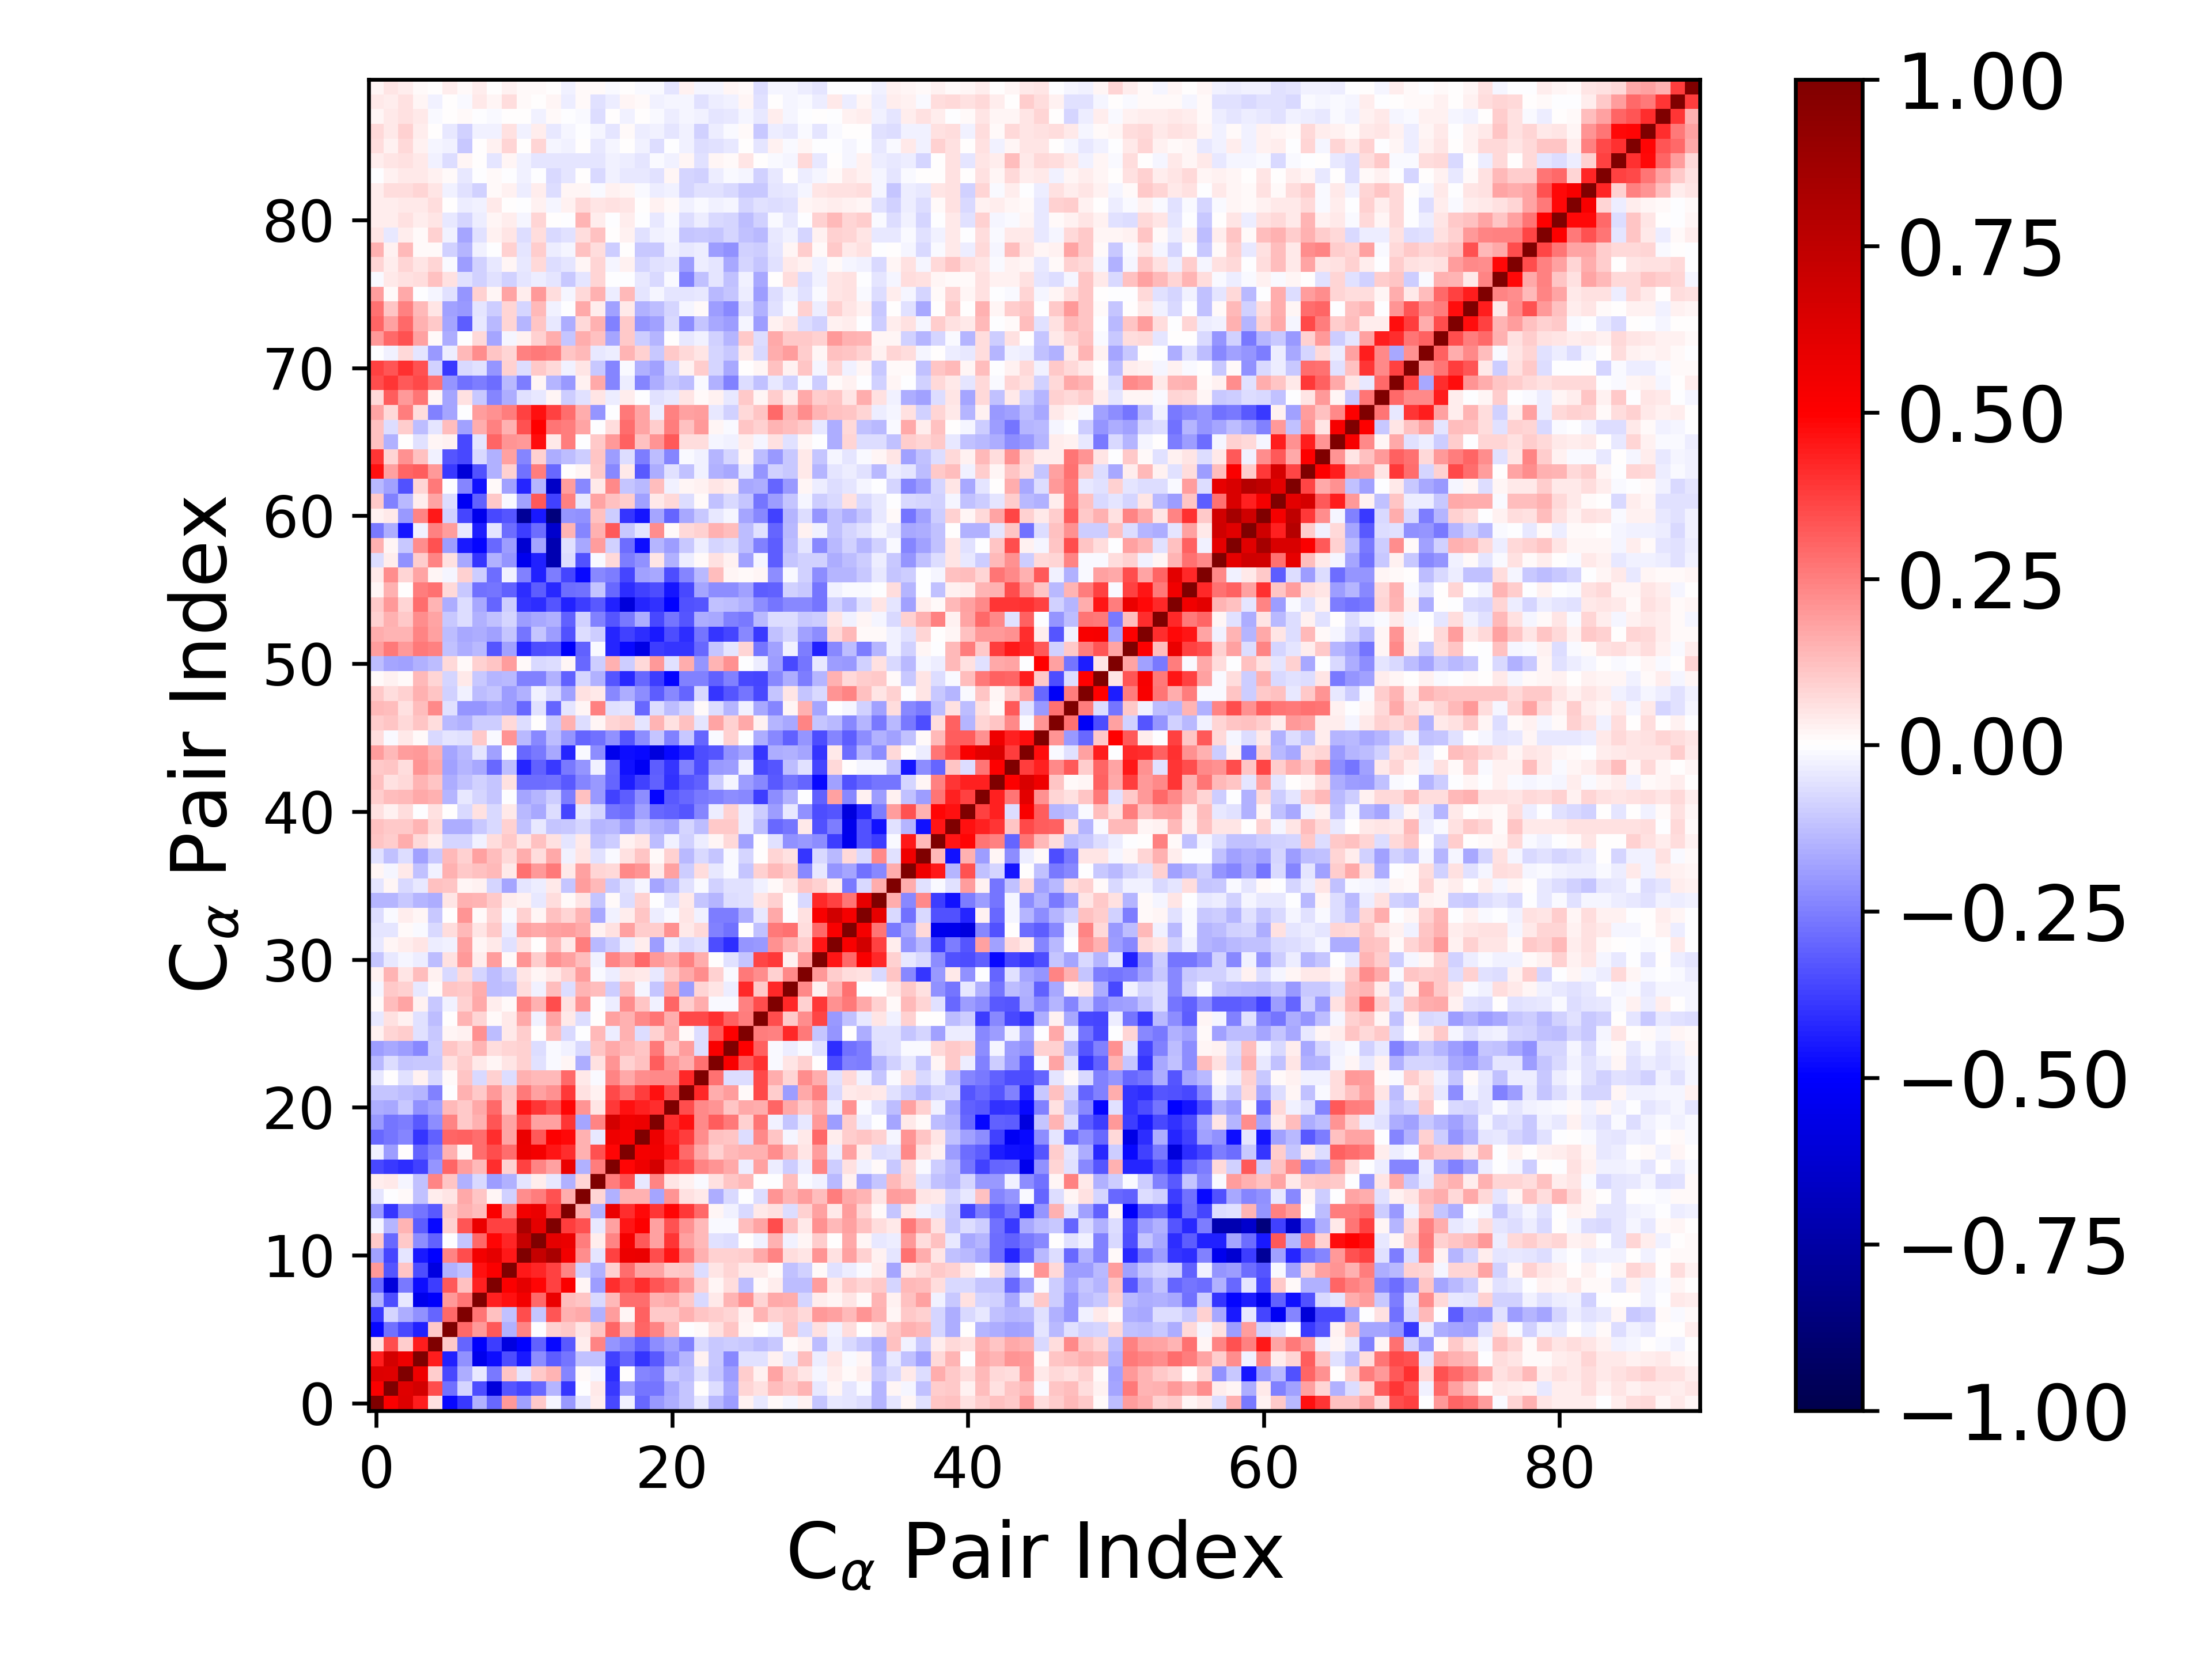

Values plotted in this chart, from the file beside it:
1.000000000000000000e+00, 5.099080804993555427e-01, 6.276137134533081863e-01, 4.441601622334074295e-01, 5.929626842924697744e-02, -4.784710389574862166e-01, -3.877901656054381085e-01, -1.523957230390839135e-01, -2.928857879257304453e-01, 1.983379292528567872e-01, -1.832310649202560371e-01, 1.034087514997081431e-01, -2.244157176675993376e-02, -1.958891352436374356e-01, -5.276064583259049146e-02, 3.888144767650403982e-02, -3.545371013909482949e-01, -2.862331166972906238e-02, -2.937943562935879105e-01, -2.002037669365258621e-01, -1.580664698779271349e-01, -1.143768703664481412e-01, -4.106060094797165522e-02, -1.384956046564980447e-01
5.099080804993555427e-01, 1.000000000000000000e+00, 6.234584886191338882e-01, 6.642866291659796918e-01, 3.454805945962441394e-01, -2.802410022349920427e-01, -7.886618243851700738e-02, -3.466758576032478723e-01, -5.992424916524450307e-01, -3.283925422586302378e-01, -3.603555734654457776e-01, -2.911512931568537854e-01, -1.443417471542260133e-01, -3.934105276933235196e-01, -1.351341433772262944e-03, 4.391445099757582127e-02, -3.882221668801131287e-01, -1.908026578496492265e-01, -2.710996184066404857e-01, -2.672387608914937318e-01, -1.718457933925532088e-01, -1.118955981257387933e-01, 2.697532806120132333e-03, -6.458490491150743751e-02
6.276137134533081863e-01, 6.234584886191338882e-01, 1.000000000000000000e+00, 5.607964695517559939e-01, 9.860576227374963365e-02, -3.588533273695773129e-01, -1.604564828945101995e-01, -4.573161097617224613e-02, -2.613600448245458896e-01, 1.108645193495772507e-01, -4.811474868976181596e-02, 1.053588836621541236e-01, 1.449355284794103804e-01, -2.398069181907514225e-01, 1.060294190296624806e-02, -1.762139790091769853e-02, -4.089778840253771586e-01, 5.286448442241634821e-03, -2.408449975624364636e-01, -2.555990444462222233e-01, -1.062421802253099706e-01, -1.279551289428854932e-01, -5.651838732788624919e-02, -1.141580722659981117e-01
4.441601622334074295e-01, 6.642866291659796918e-01, 5.607964695517559939e-01, 1.000000000000000000e+00, 4.433456259391917453e-01, -4.346571403730560834e-01, -2.111619368264292251e-01, -5.525811025201843307e-01, -4.743427981469899857e-01, -3.462923044121551941e-01, -4.505714494403749160e-01, -2.235809384004520672e-01, -3.161408220826752435e-01, -2.733401635059598545e-01, -1.182415372651090119e-01, -1.203022637358082403e-01, -3.722186509844709335e-01, -3.037492484357468547e-01, -3.952244938133657737e-01, -3.276407166598202525e-01, -2.179422920033444455e-01, -1.447077933895913326e-01, 2.518504207658934027e-02, -1.083406976838666436e-01
5.929626842924697744e-02, 3.454805945962441394e-01, 9.860576227374963365e-02, 4.433456259391917453e-01, 1.000000000000000000e+00, 1.068253617930933347e-01, -3.000186372555321834e-01, -5.065862394673685820e-01, -3.789818332006983370e-01, -5.818205395336774055e-01, -4.955574296519728583e-01, -3.117683366340569528e-01, -4.797396075621455092e-01, -3.247437776804298348e-01, 3.713247171814734737e-02, 2.410388219088790140e-01, -2.082363248671730838e-01, -2.480475542491220875e-01, -3.066443155411006649e-01, -2.202878727924007518e-01, -1.801175813256276625e-01, -2.468471725032114761e-01, -7.042328243909365404e-02, -1.030585803529560085e-01
-4.784710389574862166e-01, -2.802410022349920427e-01, -3.588533273695773129e-01, -4.346571403730560834e-01, 1.068253617930933347e-01, 1.000000000000000000e+00, 2.893985249817020433e-01, 2.020725306695411450e-01, 3.265392556733521245e-01, -1.560025402765722602e-01, 2.413083700127430509e-01, -5.458106040749656149e-03, 8.848544092910839987e-02, 1.083420662541194901e-01, 5.062362536747604114e-02, 1.149795744319704466e-01, 3.017772385842918403e-01, 1.542487667467131451e-01, 3.031873792073254137e-01, 2.402668500566940146e-01, 1.367201587479455471e-01, -7.770125917199948058e-03, 1.112130643885284043e-02, 5.531175967837858448e-02
-3.877901656054381085e-01, -7.886618243851700738e-02, -1.604564828945101995e-01, -2.111619368264292251e-01, -3.000186372555321834e-01, 2.893985249817020433e-01, 1.000000000000000000e+00, 2.659650603822086290e-01, 1.221603433916023246e-01, -1.204316174825418861e-01, 3.464040809562111134e-01, -1.137266038668166557e-01, 3.331747534019707802e-01, 1.505183466886269028e-01, 1.679569340510921327e-01, -1.540376494387047934e-01, 1.901675546950445106e-01, 1.893747004544522536e-02, 3.075354678346864934e-01, 1.019992946306425285e-01, 1.092943784336770224e-01, 1.541763075384996184e-01, 1.150301579860853185e-01, 9.801316203251156378e-02
-1.523957230390839135e-01, -3.466758576032478723e-01, -4.573161097617224613e-02, -5.525811025201843307e-01, -5.065862394673685820e-01, 2.020725306695411450e-01, 2.659650603822086290e-01, 1.000000000000000000e+00, 4.342284134912545723e-01, 4.634185501876180169e-01, 5.435990355993695067e-01, 2.955765062919299413e-01, 5.747489852930295351e-01, 1.258036653984300479e-01, 1.147693183757046015e-01, -7.040050028720697128e-02, 1.353990740645690249e-01, 2.875417750395097838e-01, 2.863672387746326042e-01, 1.556204955001405932e-01, 1.676504673669679812e-01, 1.018025580814810871e-01, -7.452685607048302463e-02, 4.514450216563895002e-02
-2.928857879257304453e-01, -5.992424916524450307e-01, -2.613600448245458896e-01, -4.743427981469899857e-01, -3.789818332006983370e-01, 3.265392556733521245e-01, 1.221603433916023246e-01, 4.342284134912545723e-01, 1.000000000000000000e+00, 5.116621456743921659e-01, 5.984794485681353970e-01, 4.890263075559234673e-01, 3.722534761475282394e-01, 5.100620793816469378e-01, 1.703302046248445292e-02, -1.895623518070601032e-01, 4.114433453771315641e-01, 3.467014980122241075e-01, 4.112646507588594846e-01, 3.333040588819884409e-01, 2.957327437563894712e-01, 1.984821683957942728e-01, 9.011718752921311915e-02, 1.746893765373918120e-02
1.983379292528567872e-01, -3.283925422586302378e-01, 1.108645193495772507e-01, -3.462923044121551941e-01, -5.818205395336774055e-01, -1.560025402765722602e-01, -1.204316174825418861e-01, 4.634185501876180169e-01, 5.116621456743921659e-01, 1.000000000000000000e+00, 4.486243241628975476e-01, 4.222077464710577432e-01, 3.682842000386729597e-01, 2.399607328286150199e-01, -8.682788066886354406e-02, -1.533523209132946763e-01, 9.131134500735728354e-02, 2.815572666830805093e-01, 1.767572356308772241e-01, 1.782225769246645608e-01, 1.023582408791480075e-01, 1.144195499138783295e-01, -6.291153314065522917e-02, 5.034215544731843184e-02
-1.832310649202560371e-01, -3.603555734654457776e-01, -4.811474868976181596e-02, -4.505714494403749160e-01, -4.955574296519728583e-01, 2.413083700127430509e-01, 3.464040809562111134e-01, 5.435990355993695067e-01, 5.984794485681353970e-01, 4.486243241628975476e-01, 1.000000000000000000e+00, 7.200685878544068608e-01, 8.334809340937642252e-01, 5.441377769914745866e-01, 2.203747119377826580e-01, -4.926073509925605470e-02, 3.734474495854964715e-01, 5.637909886743418530e-01, 5.775483681623603260e-01, 3.470948873820330349e-01, 4.550095857908447727e-01, 2.643784166177907680e-01, 1.536063994142292666e-01, 9.079815897159551619e-02
1.034087514997081431e-01, -2.911512931568537854e-01, 1.053588836621541236e-01, -2.235809384004520672e-01, -3.117683366340569528e-01, -5.458106040749656149e-03, -1.137266038668166557e-01, 2.955765062919299413e-01, 4.890263075559234673e-01, 4.222077464710577432e-01, 7.200685878544068608e-01, 1.000000000000000000e+00, 5.963770517867017507e-01, 5.715747415602835391e-01, 2.504949051473924215e-01, 3.245289064407908680e-02, 2.378460645707345111e-01, 5.367491942509773351e-01, 3.259501988536952499e-01, 1.831634880915931629e-01, 3.918473194365308943e-01, 1.864612257905948756e-01, 1.372451121374851923e-01, -5.641931647753762463e-02
-2.244157176675993376e-02, -1.443417471542260133e-01, 1.449355284794103804e-01, -3.161408220826752435e-01, -4.797396075621455092e-01, 8.848544092910839987e-02, 3.331747534019707802e-01, 5.747489852930295351e-01, 3.722534761475282394e-01, 3.682842000386729597e-01, 8.334809340937642252e-01, 5.963770517867017507e-01, 1.000000000000000000e+00, 3.814856133403705662e-01, 3.434908003216746719e-01, -4.288446033014806785e-02, 1.873844313262989780e-01, 4.537231756662487570e-01, 5.057391412999958646e-01, 1.869989071857282026e-01, 3.365305954358756013e-01, 2.162839085003654127e-01, 1.368143269169301846e-01, -1.376500928876290761e-02
-1.958891352436374356e-01, -3.934105276933235196e-01, -2.398069181907514225e-01, -2.733401635059598545e-01, -3.247437776804298348e-01, 1.083420662541194901e-01, 1.505183466886269028e-01, 1.258036653984300479e-01, 5.100620793816469378e-01, 2.399607328286150199e-01, 5.441377769914745866e-01, 5.715747415602835391e-01, 3.814856133403705662e-01, 1.000000000000000000e+00, 1.595797580335626964e-01, -1.544205858143817001e-01, 5.750915926828374936e-01, 4.132152085420436882e-01, 4.774223460715648626e-01, 3.925117186476966280e-01, 4.859687402100039133e-01, 3.849571775321644629e-01, 2.925570953008193587e-01, 2.071810941213532431e-02
-5.276064583259049146e-02, -1.351341433772262944e-03, 1.060294190296624806e-02, -1.182415372651090119e-01, 3.713247171814734737e-02, 5.062362536747604114e-02, 1.679569340510921327e-01, 1.147693183757046015e-01, 1.703302046248445292e-02, -8.682788066886354406e-02, 2.203747119377826580e-01, 2.504949051473924215e-01, 3.434908003216746719e-01, 1.595797580335626964e-01, 1.000000000000000000e+00, 8.239054364748713000e-02, -1.491560420530039233e-01, 1.488065459584095862e-01, 1.544357075351030228e-01, -1.750653106853043428e-01, 2.057556888279956364e-01, 6.195463046652917999e-02, 4.525454503370569814e-02, -1.604524610010720775e-01
3.888144767650403982e-02, 4.391445099757582127e-02, -1.762139790091769853e-02, -1.203022637358082403e-01, 2.410388219088790140e-01, 1.149795744319704466e-01, -1.540376494387047934e-01, -7.040050028720697128e-02, -1.895623518070601032e-01, -1.533523209132946763e-01, -4.926073509925605470e-02, 3.245289064407908680e-02, -4.288446033014806785e-02, -1.544205858143817001e-01, 8.239054364748713000e-02, 1.000000000000000000e+00, 2.525137569378201330e-01, 3.427852567019767926e-01, -4.341071479590551813e-02, 2.412844132849256695e-01, 5.238143199084902002e-02, 2.531083207289985121e-02, -1.035784835571153771e-02, 5.940039511025170527e-02
-3.545371013909482949e-01, -3.882221668801131287e-01, -4.089778840253771586e-01, -3.722186509844709335e-01, -2.082363248671730838e-01, 3.017772385842918403e-01, 1.901675546950445106e-01, 1.353990740645690249e-01, 4.114433453771315641e-01, 9.131134500735728354e-02, 3.734474495854964715e-01, 2.378460645707345111e-01, 1.873844313262989780e-01, 5.750915926828374936e-01, -1.491560420530039233e-01, 2.525137569378201330e-01, 1.000000000000000000e+00, 4.882217774107097119e-01, 5.578641279678786535e-01, 6.663950259111730556e-01, 3.870399563674546406e-01, 3.555607393108047298e-01, 2.396376706862548278e-01, 2.031716298172484281e-01
-2.862331166972906238e-02, -1.908026578496492265e-01, 5.286448442241634821e-03, -3.037492484357468547e-01, -2.480475542491220875e-01, 1.542487667467131451e-01, 1.893747004544522536e-02, 2.875417750395097838e-01, 3.467014980122241075e-01, 2.815572666830805093e-01, 5.637909886743418530e-01, 5.367491942509773351e-01, 4.537231756662487570e-01, 4.132152085420436882e-01, 1.488065459584095862e-01, 3.427852567019767926e-01, 4.882217774107097119e-01, 1.000000000000000000e+00, 5.347023581353282928e-01, 5.529533603797143204e-01, 4.657275248344625029e-01, 2.893834431435151622e-01, 1.668990673525221347e-01, 9.372458771028899238e-02
-2.937943562935879105e-01, -2.710996184066404857e-01, -2.408449975624364636e-01, -3.952244938133657737e-01, -3.066443155411006649e-01, 3.031873792073254137e-01, 3.075354678346864934e-01, 2.863672387746326042e-01, 4.112646507588594846e-01, 1.767572356308772241e-01, 5.775483681623603260e-01, 3.259501988536952499e-01, 5.057391412999958646e-01, 4.774223460715648626e-01, 1.544357075351030228e-01, -4.341071479590551813e-02, 5.578641279678786535e-01, 5.347023581353282928e-01, 1.000000000000000000e+00, 5.625356023588308219e-01, 4.373757455153575169e-01, 3.763767211399792201e-01, 2.249137465315348416e-01, 1.240575776303243505e-01
-2.002037669365258621e-01, -2.672387608914937318e-01, -2.555990444462222233e-01, -3.276407166598202525e-01, -2.202878727924007518e-01, 2.402668500566940146e-01, 1.019992946306425285e-01, 1.556204955001405932e-01, 3.333040588819884409e-01, 1.782225769246645608e-01, 3.470948873820330349e-01, 1.831634880915931629e-01, 1.869989071857282026e-01, 3.925117186476966280e-01, -1.750653106853043428e-01, 2.412844132849256695e-01, 6.663950259111730556e-01, 5.529533603797143204e-01, 5.625356023588308219e-01, 1.000000000000000000e+00, 4.081726008148304774e-01, 4.676355936305205963e-01, 2.298579836304462942e-01, 3.151767006512768421e-01
-1.580664698779271349e-01, -1.718457933925532088e-01, -1.062421802253099706e-01, -2.179422920033444455e-01, -1.801175813256276625e-01, 1.367201587479455471e-01, 1.092943784336770224e-01, 1.676504673669679812e-01, 2.957327437563894712e-01, 1.023582408791480075e-01, 4.550095857908447727e-01, 3.918473194365308943e-01, 3.365305954358756013e-01, 4.859687402100039133e-01, 2.057556888279956364e-01, 5.238143199084902002e-02, 3.870399563674546406e-01, 4.657275248344625029e-01, 4.373757455153575169e-01, 4.081726008148304774e-01, 1.000000000000000000e+00, 3.453855567805613203e-01, 2.319457537154861748e-01, 2.070735998892172525e-01
-1.143768703664481412e-01, -1.118955981257387933e-01, -1.279551289428854932e-01, -1.447077933895913326e-01, -2.468471725032114761e-01, -7.770125917199948058e-03, 1.541763075384996184e-01, 1.018025580814810871e-01, 1.984821683957942728e-01, 1.144195499138783295e-01, 2.643784166177907680e-01, 1.864612257905948756e-01, 2.162839085003654127e-01, 3.849571775321644629e-01, 6.195463046652917999e-02, 2.531083207289985121e-02, 3.555607393108047298e-01, 2.893834431435151622e-01, 3.763767211399792201e-01, 4.676355936305205963e-01, 3.453855567805613203e-01, 1.000000000000000000e+00, 4.194193299419382015e-01, 1.589670860418462006e-01
-4.106060094797165522e-02, 2.697532806120132333e-03, -5.651838732788624919e-02, 2.518504207658934027e-02, -7.042328243909365404e-02, 1.112130643885284043e-02, 1.150301579860853185e-01, -7.452685607048302463e-02, 9.011718752921311915e-02, -6.291153314065522917e-02, 1.536063994142292666e-01, 1.372451121374851923e-01, 1.368143269169301846e-01, 2.925570953008193587e-01, 4.525454503370569814e-02, -1.035784835571153771e-02, 2.396376706862548278e-01, 1.668990673525221347e-01, 2.249137465315348416e-01, 2.298579836304462942e-01, 2.319457537154861748e-01, 4.194193299419382015e-01, 1.000000000000000000e+00, 2.763380875973798778e-01
-1.384956046564980447e-01, -6.458490491150743751e-02, -1.141580722659981117e-01, -1.083406976838666436e-01, -1.030585803529560085e-01, 5.531175967837858448e-02, 9.801316203251156378e-02, 4.514450216563895002e-02, 1.746893765373918120e-02, 5.034215544731843184e-02, 9.079815897159551619e-02, -5.641931647753762463e-02, -1.376500928876290761e-02, 2.071810941213532431e-02, -1.604524610010720775e-01, 5.940039511025170527e-02, 2.031716298172484281e-01, 9.372458771028899238e-02, 1.240575776303243505e-01, 3.151767006512768421e-01, 2.070735998892172525e-01, 1.589670860418462006e-01, 2.763380875973798778e-01, 1.000000000000000000e+00
-1.908622479703543096e-01, -1.679623910334353543e-01, -1.940383770113182360e-01, -2.300083309375854923e-01, -9.871127071508434270e-02, 1.167106106415606859e-01, 8.418666025435649070e-02, 1.477347467375156598e-01, 6.909163210930589771e-02, 8.303626265107433291e-02, 9.370700627135508665e-02, -6.284774301923939932e-02, -1.457838536881794073e-02, -3.014938451868145325e-02, -7.713460273816545587e-02, 1.136602683719935974e-01, 1.652375210960846386e-01, 1.366286236170543567e-01, 1.098006404030970051e-01, 2.655207130730845577e-01, 1.117932168100333190e-01, 1.940763886379646974e-01, -6.844044827923818908e-02, 5.188862802615450409e-01
2.546668946931214539e-02, 8.003528807995306804e-02, 9.624218323745466208e-02, -6.245301587656319764e-02, -1.031724961350113101e-01, 2.268471434935716291e-02, 3.038552630563631438e-02, 2.141809916075321507e-01, -1.309681871940999720e-01, 4.414636368275590833e-02, 1.009798365120771202e-01, 5.758294661910691795e-03, 1.254026994232642078e-01, -7.613100947639150906e-02, -7.687333028766974233e-03, 1.377288688707759834e-01, -3.616499872489918610e-02, 1.537641430379789731e-01, -6.315515188285239501e-02, 8.601977011942545104e-02, 1.684668842902372898e-01, 1.114981630357328966e-02, -6.859915115878321978e-02, 3.230910997840639731e-01
-4.351491293798421395e-02, 6.007729248213981160e-02, 2.593674530814095783e-02, -5.763758996238965010e-02, -1.312904401267403209e-01, 5.114816300875317176e-03, 1.459326722373977814e-01, 8.524145072283025037e-02, 1.224458942818032123e-02, 4.669760005539849018e-02, 1.650525976995050881e-01, -2.673650190498015958e-02, 1.792305832278395239e-01, 4.606815056217642562e-02, -6.377923731902032656e-02, 5.838748022149261967e-03, 1.831300388483991515e-01, 1.547231348268335305e-01, 2.285121381007403363e-01, 2.702611594625304314e-01, 1.577065128105363812e-01, 3.523140333554666270e-01, 3.569299294034040115e-01, 4.023177765767279035e-01
1.462418777047890146e-02, 1.273730142476252880e-01, 1.747961480003848989e-01, 2.777397279291563686e-02, -1.048623471474205981e-01, -3.047022416637257952e-02, 9.364710715650893802e-02, 1.643954379078058081e-01, 3.150217949348508434e-02, 9.971262176488273482e-03, 2.400542008006993355e-01, 1.550024539720666894e-01, 3.453015382989542692e-01, 5.543107759741202484e-02, 2.065520329771849961e-01, -6.650306175124651468e-04, -3.195860424407703793e-02, 2.211722599930198985e-01, 1.115708561083211814e-01, -2.801755221881618158e-02, 2.983509692655322842e-01, 9.731566672155039788e-02, 1.631708831933071091e-01, -1.331542554533788822e-02
-1.754134095884930453e-02, 1.084388278786633658e-01, 9.328233535318715408e-02, -4.400427996093671246e-02, 1.093369730788441158e-02, 1.114436869845399358e-01, 1.062762629126575986e-01, 1.585529850465201840e-01, -1.290778937442969010e-01, -1.221299345070512160e-01, 6.976679301446032933e-02, -2.646833332915326728e-02, 1.280445237950455228e-01, -6.617788769138005511e-02, 1.409539577519932918e-01, 1.257410281009091746e-01, -9.390942170921712240e-02, 1.335412905596018718e-01, -1.757008427418187482e-02, -1.114568511865124262e-01, 1.705889146644794241e-01, -1.922041043944541505e-01, 7.938600924743846599e-02, 4.822919974526213016e-02
2.611441494419867657e-02, 1.439906732709372306e-01, 5.296848147430265052e-02, 1.303237724863808844e-01, 2.752273933324083516e-02, -7.338419224834712151e-02, 7.442240352298315487e-02, -8.386133875821391581e-02, -1.293072894343220425e-01, -9.144116881620466264e-02, 4.769120970717215940e-02, 1.939552875251659980e-02, 4.451296171542969138e-02, 9.134737053787855832e-02, 1.903387348899686637e-01, -1.102738592244834580e-02, -3.327892985505680884e-02, 5.402736887806579291e-02, 4.607453140051975815e-02, -4.141745530253639757e-02, 1.029803726252989798e-01, 1.682072570151174895e-01, 2.229524571649344200e-01, 9.322810887951445136e-02
-1.142224087632253970e-01, -3.955594534083146235e-02, -2.170389864225982443e-02, -3.256999388780982413e-02, -1.295039816321746362e-01, 5.711947731849170012e-02, 2.015923760859960057e-01, 3.249558118704076737e-02, 1.896841784486611449e-01, 1.324279049017109723e-02, 2.092738829622439733e-01, 9.811733451441459475e-02, 2.164309941073545296e-01, 1.864720850236012140e-01, 1.271696206496759352e-01, -2.590607078369608005e-02, 2.370463604519039702e-01, 1.950862446758962199e-01, 2.909994982866375701e-01, 2.002798008127174567e-01, 1.673459821495513200e-01, 2.465235168069214999e-01, 1.605126870565903863e-01, 2.169446200512595031e-03
-4.649073522613052234e-02, 1.630484913216942444e-02, 3.359846546297786535e-02, 4.854396429973804189e-02, -3.595182135877780794e-02, -2.805473466903553662e-02, 1.872999896850321699e-01, 2.019388742873230377e-02, 3.914542372761067868e-02, -5.474889701895033906e-02, 5.698394491515167831e-02, 3.548858663132793689e-03, 1.360428600631126139e-01, 4.492120772254267619e-02, 2.534951058404024127e-01, -1.331022540287430111e-01, -9.825717933728271569e-02, -3.873759200646283846e-02, 3.480409980717602547e-02, -1.945287541113789598e-01, -3.161166230171541525e-02, -7.293081289998984418e-02, -5.876745955950972433e-02, -3.438080760433641636e-01
-5.194715283860171229e-02, -4.797888884219456140e-02, 1.185246263030066867e-02, -1.278181135926604456e-02, -7.440310697905878901e-02, 6.374507870870368964e-02, 1.375963168048457419e-01, 4.931833143316646795e-02, 1.069628479273541655e-01, -3.757130755731068888e-02, 1.861361074150616746e-01, 1.683239449107852559e-01, 1.839062942790875288e-01, 1.923196185126933577e-01, 1.706656923642212165e-01, 2.890312566972707067e-02, 6.158799103322645796e-02, 1.817520268793421934e-01, 9.890435577242846776e-02, 9.694316657150343908e-02, 2.153433823837130612e-01, 4.344190557719204010e-02, 7.759542365070225267e-02, -2.491025894607433455e-01
-6.893305955693279641e-02, -1.062554104872890509e-02, 3.607242074738690324e-02, 2.210118588650065996e-02, -1.060340287775914520e-01, 7.104413507859484028e-03, 2.079746232632853076e-01, 1.269281633606897386e-02, 8.516674052366633718e-02, -1.221685941072786150e-02, 9.036527721598115737e-02, 2.175512108331987063e-02, 1.188192472182704879e-01, 8.282040404404994449e-02, 1.475198931681817038e-01, -1.686529083333736523e-01, -2.935799466735245639e-02, 3.213735212355190579e-02, 1.163768710656062771e-01, -3.696610693524231273e-02, -8.306586917229573028e-03, 5.161200322163479043e-02, -2.562060791447173455e-02, -2.572981060629898065e-01
-1.445887585444598500e-01, -1.468397045527555234e-01, -1.037159895733861942e-01, -1.440297654289570406e-01, -1.563424484074915077e-01, 5.044134564405437088e-02, 1.510687894785675278e-01, 1.462043613888613092e-01, 1.068114468884339557e-01, 3.144667968797888041e-02, 3.014826656417210829e-02, -4.489436772127574499e-02, 6.451751980041910139e-02, 1.343231145608164701e-02, 4.828143358218612430e-02, -1.128815657335837663e-01, 1.102762503027802932e-02, -6.483609694307972127e-02, 9.359042590551581997e-02, -4.286365284219571803e-03, -5.752885169386870445e-02, 4.371320947674040697e-02, -1.166745406585224659e-01, -1.416296651278106389e-01
-4.863035248572872976e-02, 1.747992204251347381e-02, -7.676247132908010917e-02, -4.181854092054296951e-02, 1.222764799928456464e-01, 1.131315387244188064e-01, 1.574387345264147142e-02, 2.621125829824710873e-02, -8.445637503957535708e-02, -1.748356220540421557e-01, -5.041531582425565899e-02, -3.357639734026016121e-02, 4.150643092439631338e-02, -1.160977085140925402e-01, 1.907287847580083351e-01, 1.346046715831127061e-01, -1.047644037587553839e-01, -5.967547656899275382e-02, -2.145167466274078977e-02, -1.796083965564266582e-01, -1.289583549401887297e-01, -5.765282762831373115e-02, -1.101600917890530572e-02, -8.983476261429666765e-02
2.061616929697222475e-02, -1.656414406200495959e-02, 4.143689309724512410e-02, -1.215791954542650155e-01, -2.391173493649601314e-02, 1.488094631635797360e-01, 1.092598012008077629e-01, 1.229902307466882450e-01, 1.381069975964755170e-01, 4.315349200617232817e-02, 2.751758159131826309e-01, 2.006469531479135870e-01, 2.646078623152037790e-01, 4.176085923584770682e-02, 1.810593219444806556e-01, 8.501495916429931132e-02, 7.109380865258710380e-02, 2.277447505253558657e-01, 2.081265468080524816e-01, 4.591046941399078152e-02, 1.848994945071883444e-01, -9.530270173270599665e-02, 6.261137592868969148e-02, -4.421807268455493073e-02
-5.873638507588579971e-02, -1.208182345922896306e-01, -6.700662593816276991e-02, -1.804911448345744573e-01, -1.075262714573786138e-01, 1.345945803524825068e-01, 9.118738010562237040e-02, 1.835743965954582113e-01, 1.270827308092795094e-01, 7.716972393823891274e-02, 1.595628624445416810e-01, 6.962181438409699441e-02, 1.702462245016968800e-01, -2.546843716020441226e-02, 4.813142465565384970e-02, -5.705329638593886060e-02, -1.286065458896715717e-02, 5.667389504671979661e-02, 1.096711039770650181e-01, 1.234151454101212013e-02, 8.716621279661786181e-02, -1.394534157332950886e-01, -7.226337659908600719e-02, -1.160226330809309842e-01
1.151235142084039431e-01, 9.940890873622472423e-02, 1.576929263750880550e-01, 7.051094710543574784e-02, 3.136742441927276026e-02, -7.825670020969772989e-02, -8.021792122076230880e-02, -3.083394871580256991e-02, 6.404901060462059315e-02, 1.085561848748679281e-01, 5.046870944993692154e-02, 1.232237545291306330e-01, 6.040288151181814891e-02, -4.904293390798603741e-02, 4.642599643623065986e-02, -1.235501208719658600e-01, -1.003839600783322655e-01, 2.472822606237919107e-02, 5.290889212461612895e-02, -1.322181404557594420e-01, -2.900000573833239406e-02, -9.128729833748398803e-02, -3.836356096197857807e-02, 2.014230508007228485e-02
1.186212579062233680e-01, 1.065063030323732535e-01, 1.063038138200499971e-01, 1.409586439350795084e-01, 7.599519035430113423e-02, -1.578772998606250144e-01, -1.607351992407842489e-01, -1.040490603035472555e-01, -7.256352327811507741e-02, 8.808875986597695940e-02, -1.174134128526499316e-01, -4.391984162798271557e-02, -1.118057982932777750e-01, -1.020495642286485399e-01, -7.868910240490026298e-02, -1.422813158770096231e-01, -1.341824606068079129e-01, -1.917760614285769771e-01, -1.195613944474006735e-01, -1.521172353579877679e-01, -1.781358188072510174e-01, -8.582415081423723502e-02, -1.269839018799883701e-01, 1.058067117719169586e-01
6.125823562499850550e-02, 2.659794270591279292e-02, 6.749528176120501988e-02, -7.531680189227735710e-03, 5.830216926589566057e-02, 7.938217285782549930e-05, -7.051995052602984260e-02, 6.244241286092682558e-02, -7.350253133916638537e-02, 4.428668098678184561e-02, -1.381726153041319127e-01, -1.716240798503634035e-01, -6.802759885566661557e-02, -3.642810723349974023e-01, -4.593261266827501632e-02, -8.380047440872541442e-02, -2.660404046592152461e-01, -2.872621863616731108e-01, -1.805464250018066485e-01, -2.953142212355891472e-01, -3.055967932747841176e-01, -3.349373513193210639e-01, -2.354713615465492405e-01, -3.561801222695794994e-02
9.880012793837264495e-02, 1.284014810261389083e-01, 1.355768990369269344e-01, 1.693320533532626238e-01, 1.547625886008824059e-01, -1.469322111251492036e-01, -4.345612064778495848e-02, -7.928520117407239498e-02, -1.104538405042079646e-01, -2.648112653757174473e-03, -1.738222951731059618e-01, -1.442849320382570966e-01, -9.505365422530670516e-02, -2.570220249209730357e-01, 1.228984731354117177e-01, -2.016979791882931305e-01, -3.728977110621423674e-01, -3.186121698079395492e-01, -2.258293281345214731e-01, -4.889303539072937799e-01, -3.251900004033762004e-01, -2.964690766771455599e-01, -2.654777056793831136e-01, -2.446371457595485910e-01
1.174285221512358784e-01, 5.688568852613675592e-02, 7.606707886766198023e-02, 1.406946651993970510e-01, 1.094346949236953692e-01, -1.612883106181409731e-01, -1.239784168339559539e-01, -8.638951243530368362e-02, -1.131863734886119632e-01, 5.973902107182228749e-02, -2.846219102815355506e-01, -2.864733140566831926e-01, -2.802206027746146910e-01, -3.225087694781319514e-01, -2.414344442019528691e-01, -1.998545757251041222e-01, -3.044150207110429274e-01, -4.415566042301421468e-01, -3.739815388928439677e-01, -3.119462031180527672e-01, -4.030627258848773486e-01, -3.321190814597794194e-01, -3.081277179040624037e-01, -9.392240496912847292e-02
1.057312129567713199e-01, 1.144633041443287730e-01, 6.459299079287503242e-02, 2.091907856244749342e-01, 1.701855944440466561e-01, -1.800631733896721209e-01, -1.424477919696010286e-01, -1.663771724826098308e-01, -2.915519260053540118e-01, -1.298452600216086494e-01, -4.255739448676040260e-01, -3.085261866464667491e-01, -3.882664972331970610e-01, -2.592729344734041041e-01, -2.047294863201703230e-01, -2.567532485768252506e-02, -2.931933541402220733e-01, -4.664055803105360831e-01, -5.290515466905608699e-01, -3.188238987017090742e-01, -3.917707970289667219e-01, -2.478010041071360692e-01, -3.439370691974750205e-01, -1.991659731983872750e-01
1.930383071573931741e-01, 1.392178890423464710e-01, 1.932956780317103829e-01, 1.991873370070657845e-01, 1.561818617614783855e-01, -1.796612011840523770e-01, -1.371133842093934518e-01, -5.126751871066401178e-02, -1.829950259318345041e-01, -5.902794508976077700e-03, -2.894269187009493871e-01, -2.599326799937445864e-01, -1.658992659315891294e-01, -4.259515701968710211e-01, -1.487707673830418638e-02, -2.234001788414015921e-01, -5.469901624299760012e-01, -4.748027078976767013e-01, -4.785364659495833228e-01, -5.880524771674893181e-01, -4.826055844934475925e-01, -4.339789530658281769e-01, -3.487632083583619980e-01, -3.329477927651576241e-01
6.585067639526175076e-02, -1.143225152014351945e-02, 4.479441864074155261e-02, 1.145023672531744231e-02, -7.361184688189661984e-02, -4.872412121837980947e-02, -5.766690804589401365e-02, 1.029958106266337381e-01, -1.009399529014693743e-02, 2.106663032809756586e-01, -1.334775967267008145e-01, -2.334014381849071618e-01, -1.307347963845085226e-01, -2.095876629840679739e-01, -2.980041624863037364e-01, -2.740312171463922808e-01, -2.134636476654366566e-01, -3.329983393202375908e-01, -2.232068477275632734e-01, -1.146720787974460504e-01, -2.475551692010840021e-01, -1.091617815372486200e-01, -3.040709887418254764e-01, -1.139685921998183186e-02
9.700473264910217108e-02, 1.129185420176210541e-01, 7.369140379292246634e-02, 1.144942550519900959e-01, 6.465676598235763073e-02, -1.375630782668257890e-01, -1.486650278306880513e-01, -9.918516756723946837e-02, -9.547160274492605403e-02, 7.214277655026297975e-02, -7.002322787902486023e-02, 6.172050476758590178e-03, -1.051890588560475820e-01, 1.523442315852134854e-01, -6.370118299281016250e-02, 1.964712754116060625e-02, 7.836985312465499787e-02, 9.490920939914568311e-02, -4.761080648353820804e-02, 1.432007655743479102e-01, 6.246864762805486027e-02, 1.227157904636337060e-01, -4.873537742752741958e-02, 1.788202862619857614e-01
1.329206420245692133e-01, 1.281143406103069926e-01, 5.816755139064615221e-02, 1.325586818434315861e-01, 2.326756822641966038e-01, -6.056277486768812252e-02, -2.063484587374350698e-01, -2.057249692947524244e-01, -1.767459495998607300e-01, -1.915986977270044689e-01, -2.916508825848964648e-01, -6.006230587314807801e-02, -2.971485874072592459e-01, -5.339545210723285057e-02, 1.967249556845266159e-02, 2.461342038846092151e-01, -5.707262493118846203e-02, -4.966628545473624617e-02, -2.903541515639835868e-01, -6.675890718772602150e-02, -1.319286270587886056e-01, -8.038384553384435305e-02, 1.514331414132236500e-02, -6.619028243266174283e-02
1.032905924195220704e-01, 6.320311914521951902e-02, 9.189934305439671769e-02, 1.492567155879254981e-01, 1.095227101869253594e-01, -8.644730718418448812e-02, -3.055312877720798431e-02, -1.286151267673360798e-01, -1.109910603536732460e-01, -1.888616860321267188e-01, -1.558516888582126281e-01, -2.584609493633833327e-02, -7.643225442882291276e-02, -1.832938921599407411e-01, 5.695390919093462623e-02, 4.296315514083645648e-02, -2.323439378210799544e-01, -1.582176173520218054e-01, -2.261056347261357347e-01, -3.191845541139836651e-01, -2.322405992501477834e-01, -3.010837500372955389e-01, -7.241393750070197755e-02, -3.928804098335229589e-01
1.260855152587315141e-02, 2.964011254553055100e-02, 1.093359002779649251e-02, 1.334668725427742009e-01, 8.555623688786354042e-02, -8.430093581250645840e-02, 4.464539526223638977e-02, -1.052409207912570338e-01, -1.455079794641603030e-01, -1.360773564558221682e-01, -2.485685857492627160e-01, -2.465835425782605950e-01, -1.554793349668840141e-01, -3.060361447111152322e-01, -7.986981509501495102e-02, -1.495065092128898820e-01, -3.290131613085362505e-01, -4.184698833595726919e-01, -2.897209159054403016e-01, -3.775501561187104005e-01, -4.917873809700333831e-01, -2.490160367084814919e-01, -2.479723075279831879e-01, -3.114318301755696350e-01
-1.258855431807218428e-01, -1.767457149305805553e-01, -1.813130701366955921e-01, -1.532837600014215207e-01, -1.284622372242291422e-01, 7.390773879377939004e-02, 9.478305439634959750e-03, 9.229667701203336794e-02, 1.156286823102924549e-01, 1.883754762306987240e-01, 8.325639042252312022e-03, -7.666593558104778383e-02, -6.435635411328952116e-02, 1.984818098667724337e-02, -2.941684662189413824e-01, -1.010282448834862734e-01, 1.501305515137976165e-01, -1.006608344470740352e-01, 7.430050939103358121e-02, 2.016043043190406947e-01, -5.749316982721135866e-02, 1.565260334057783365e-01, -2.061072943324965823e-01, 1.443268753384762126e-01
1.938950733117276171e-01, 2.592830929862792178e-01, 1.972419952228721962e-01, 2.624740873131463093e-01, 2.490407718345190313e-01, -1.172589914929381277e-01, -1.613698391431466206e-01, -1.347263101197348212e-01, -3.349240151008618382e-01, -1.797646075374707275e-01, -4.211166709639305727e-01, -3.504978798646736227e-01, -3.403726672715866597e-01, -5.098292957146490778e-01, -3.055604110152120856e-01, -1.114288642583825470e-02, -4.255256843928417743e-01, -4.826562299636525388e-01, -5.642359640236699336e-01, -3.800779953132332190e-01, -3.975674101065255761e-01, -3.971964814908475749e-01, -2.919779547911021123e-01, -1.119577352268371628e-01
1.569625580132136544e-01, 1.414352426160573883e-01, 1.481477427112970480e-01, 2.418133556973945109e-01, 1.852453866079284972e-01, -1.311771519218152549e-01, -1.694712707246318062e-01, -1.588755448303112994e-01, -1.823306447295602595e-01, -1.113422753246143537e-01, -2.691092611870062323e-01, -1.168790987777041934e-01, -1.890965417885135114e-01, -3.430596918904005865e-01, -6.980346175783630480e-02, -9.726153907805085153e-02, -4.255156977312133382e-01, -3.713024839299836066e-01, -4.069112074685268809e-01, -4.489349564773870704e-01, -3.452110518562530594e-01, -4.111863337522796424e-01, -2.712204472460496563e-01, -3.924431096514446327e-01
9.122298389955253717e-02, 1.506528332052229358e-01, 1.060477039825676454e-01, 2.217824859293122952e-01, 1.743591503690715139e-01, -1.041593875572427025e-01, -6.910437023866955464e-02, -1.540857679078878051e-01, -1.238938084020739239e-01, -8.401700050134583431e-02, -1.937611762765183709e-01, -1.697692757795659368e-01, -1.540530489727005015e-01, -3.101530595529754519e-01, -9.110439867290434646e-02, -2.475929105273439457e-01, -3.323503453539538577e-01, -2.609007338939311471e-01, -1.635936034389640081e-01, -3.531713255024550580e-01, -2.657917666275879109e-01, -3.289513337871890486e-01, -1.568066817917482814e-01, -1.702254038204667752e-01
1.072562404655728052e-01, 1.970390981000321451e-01, 8.412426703668500483e-02, 2.846122604802767131e-01, 1.441865732830202307e-01, -1.604670565357397272e-01, -6.940249473732200414e-02, -1.642235487735315136e-01, -2.983320054104903751e-01, -1.007341486163676886e-01, -3.978586945840388300e-01, -4.098428821093684782e-01, -3.318984704635720706e-01, -4.344724827735549910e-01, -3.811221766947199274e-01, -3.277666245691713831e-01, -4.308850346765057959e-01, -5.992629078390216968e-01, -4.284696594773282352e-01, -4.034419533713018979e-01, -4.980919577974615153e-01, -3.385881507769815113e-01, -3.289954722942298182e-01, -1.238749472884521641e-01
2.281722219700376211e-02, 1.498400866256955899e-01, 3.272854516378425650e-03, 2.518517541752964273e-01, 2.741692570138531404e-01, 7.416590977592472933e-02, -1.085909346066260273e-01, -2.780346912817560634e-01, -2.663432379934496663e-01, -3.065858420768707848e-01, -4.132668356465764026e-01, -3.164489273909693035e-01, -4.188700426167999424e-01, -2.888969645292464028e-01, -2.792151879047330421e-01, -1.123902737278966585e-01, -2.906755770677312833e-01, -4.136163091311776396e-01, -3.679516167354188738e-01, -3.447443778380377966e-01, -4.564302680191080208e-01, -3.549454618998784672e-01, -1.739393237433508876e-01, -2.206714924341773854e-01
4.614237198659817268e-02, 2.195259822246370118e-01, 8.360139541679055541e-02, 1.787402435688011382e-01, 2.129774977050030021e-02, -1.580991739992886058e-02, 9.342401010696768648e-02, -9.629073083969898195e-02, -2.867366126733710274e-01, -2.882909730296120965e-02, -2.445371252892053204e-01, -4.348090675977374642e-01, -2.577061724086652239e-01, -3.621738311995049697e-01, -4.834373751215247372e-01, -2.280569189549283837e-01, -2.540971869864118160e-01, -3.621256565755261447e-01, -1.804803399390164376e-01, -1.690288571515330129e-01, -3.492343777791833692e-01, -2.410167050615705242e-01, -1.335241621796929568e-01, 1.294875295916038116e-01
-6.795068470312815023e-02, 3.452766618200205084e-02, -2.128390101630317499e-01, 1.004841886155735109e-01, 2.407186660187396743e-01, 5.797232063491067344e-02, -1.707224975299400371e-01, -3.936196407236169370e-01, -1.515393364044986813e-01, -2.075994696648791604e-01, -5.413819784155552428e-01, -4.332404455101106500e-01, -7.129587255564936443e-01, -6.902556624451476608e-02, -3.374779674811757002e-01, -1.380839213641047239e-02, 7.680761306339586869e-02, -2.570107837507271675e-01, -2.168880423528577461e-01, 5.238866983853866788e-02, -1.484799225639810982e-01, -3.850132539396264320e-02, 9.663499898616003531e-03, 5.833099450959296911e-02
1.521532819961073646e-01, 2.202037819152405373e-02, -1.039770578872978163e-01, 2.200956821064924962e-01, 3.384848736169506211e-01, -1.918001123229464977e-01, -4.510104596245760877e-01, -4.848698762326971723e-01, -2.933963045930972902e-01, -1.892667485875573485e-01, -6.200058113531083936e-01, -1.785859380423697462e-01, -7.186912600482200375e-01, -5.812528169095357994e-02, -1.685254907334728935e-01, 1.944511965785959418e-01, -8.833887566716894235e-02, -2.817877243689121403e-01, -4.725377178177760373e-01, -1.409722788019291961e-01, -1.895965961514157749e-01, -1.076244936313335981e-01, -3.799178293474070323e-02, -7.967617960634905405e-02
-2.643593890964782145e-01, -1.634818110408567948e-01, -4.539934084744373655e-01, -2.726986142277542172e-02, 2.438312619740616860e-01, 1.951661892903822360e-01, -4.394235738294510057e-02, -4.425235580431937654e-01, -4.748493862640233015e-02, -2.886783557245824472e-01, -3.765765791794278838e-01, -2.857160967816725350e-01, -6.391834740228296008e-01, 1.451433276976901443e-01, -2.366001720416136545e-01, 1.562170850331170702e-01, 3.250950388577817374e-01, -1.021211621702553668e-01, -4.775189993757216617e-02, 2.260602729848761872e-01, 1.426118594203244251e-02, 7.764453173879169723e-02, 8.751084245498584602e-02, 1.535730031191669120e-01
2.496240446345754718e-02, 4.478715288104725273e-02, -1.954578986071863478e-01, 2.348407536128580553e-01, 4.464369944650996569e-01, -9.242962984966135442e-02, -3.624385505809966102e-01, -5.481166687481268118e-01, -3.556023169025155917e-01, -3.338419245517645906e-01, -7.858565666169421426e-01, -4.481598109187579504e-01, -8.619980571886586285e-01, -2.051126623000955884e-01, -2.170558530468641167e-01, 1.229937060089829892e-01, -9.930989152868147096e-02, -3.957986131015712172e-01, -4.609275317901442293e-01, -1.764645545958971051e-01, -2.969838615077571853e-01, -1.702283969002388597e-01, -1.058866806552080514e-01, -4.538931033585601182e-02
... 29 more rows
